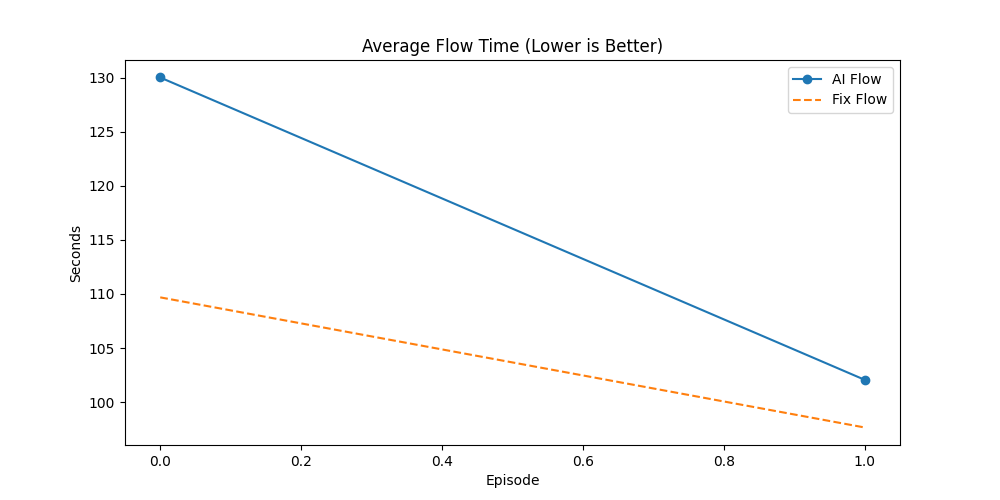

The table this chart was drawn from, first rows:
Episode, AI_Done(%), Fix_Done(%), AI_Flow, Fix_Flow, AI_Makespan, Fix_Makespan, AI_GA_Time, Fix_GA_Time, Winner
0, 50.91, 38.18, 130, 109.7, 477.4, 506.4, 143.3, 320.1, AI
1, 57.95, 47.73, 102.1, 97.66, 493.3, 499.3, 93.51, 234.9, AI
